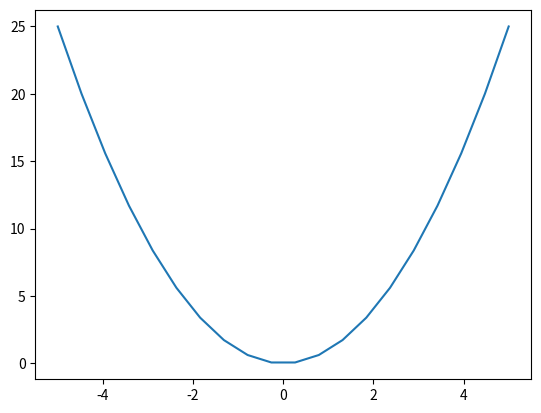

Write the Python code that produced this figure.
import numpy as np
import matplotlib.pyplot as plt

def f(x):
    return x**2

t = np.linspace(-5, 5, 20)  # 20 точек между -5 и 5
y = f(t)

plt.plot(t, y)
plt.show()